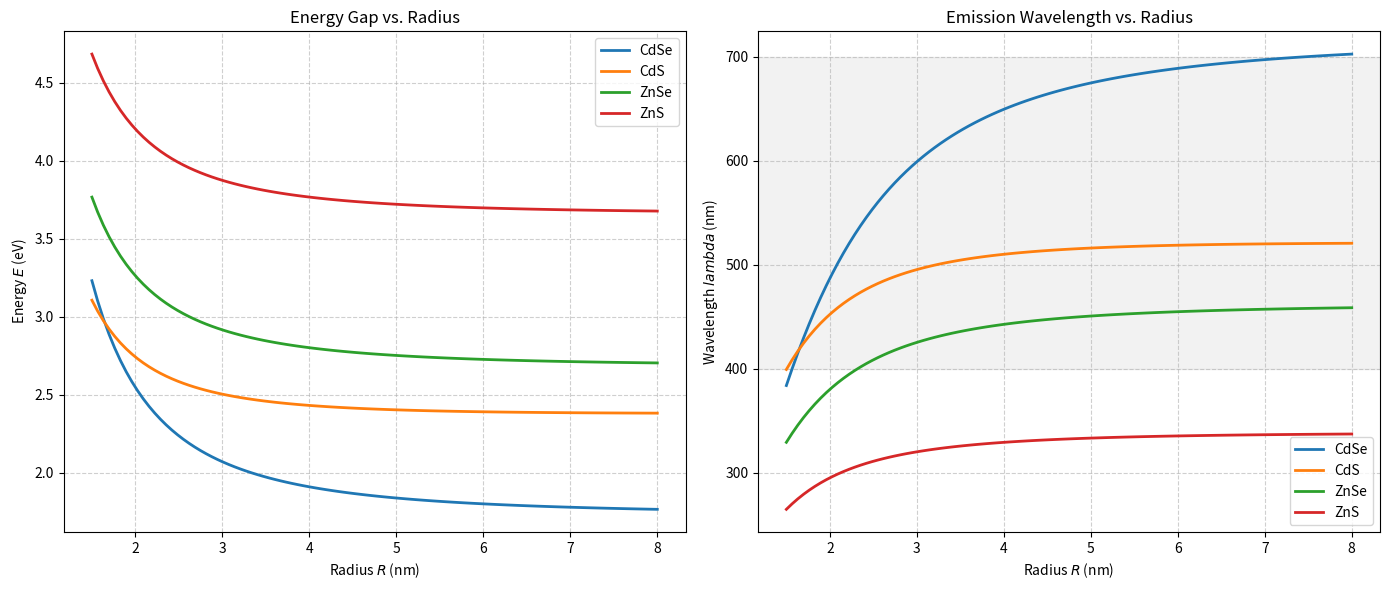

Generate this figure with matplotlib:
import numpy as np
import matplotlib.pyplot as plt

# Constants
h_bar = 1.054e-34  # JÂ·s
e = 1.602e-19      # C
m_0 = 9.109e-31   # kg
eps_0 = 8.854e-12 # F/m

def calculate_kayanuma(R_nm, Eg_ev, epsilon, me_eff, mh_eff):
    R = R_nm * 1e-9
    mu = (me_eff * mh_eff) / (me_eff + mh_eff) * m_0
    
    # Kinetic Confinement term
    kinetic = (h_bar**2 * np.pi**2) / (2 * mu * R**2)
    # Coulomb Interaction term
    coulomb = (1.786 * e**2) / (4 * np.pi * eps_0 * epsilon * R)
    # Correlation term
    E_ry_star = (mu * e**4) / (2 * (4 * np.pi * eps_0 * epsilon)**2 * h_bar**2)
    correlation = 0.248 * E_ry_star
    
    E_ev = Eg_ev + (kinetic - coulomb - correlation) / e
    wavelength_nm = 1240 / E_ev
    return E_ev, wavelength_nm

# Material data dictionary
materials = {
    'CdSe': {'Eg': 1.74, 'eps': 10.6, 'me': 0.13, 'mh': 0.45},
    'CdS':  {'Eg': 2.42, 'eps': 5.7,  'me': 0.21, 'mh': 0.80},
    'ZnSe': {'Eg': 2.70, 'eps': 9.1,  'me': 0.17, 'mh': 0.60},
    'ZnS':  {'Eg': 3.68, 'eps': 8.3,  'me': 0.34, 'mh': 0.23}
}

radii = np.linspace(1.5, 8.0, 100)
fig, (ax1, ax2) = plt.subplots(1, 2, figsize=(14, 6))

for name, p in materials.items():
    res = [calculate_kayanuma(r, p['Eg'], p['eps'], p['me'], p['mh']) for r in radii]
    energies, wavelengths = zip(*res)
    
    ax1.plot(radii, energies, label=name, linewidth=2)
    ax2.plot(radii, wavelengths, label=name, linewidth=2)

# Formatting Energy Plot
ax1.set_title('Energy Gap vs. Radius')
ax1.set_xlabel('Radius $R$ (nm)')
ax1.set_ylabel('Energy $E$ (eV)')
ax1.legend()
ax1.grid(True, linestyle='--', alpha=0.6)

# Formatting Wavelength Plot
ax2.set_title('Emission Wavelength vs. Radius')
ax2.set_xlabel('Radius $R$ (nm)')
ax2.set_ylabel('Wavelength $lambda$ (nm)')
ax2.legend()
ax2.grid(True, linestyle='--', alpha=0.6)
ax2.axhspan(400, 700, color='gray', alpha=0.1) # Visible Spectrum highlight

plt.tight_layout()
plt.savefig('kayanuma_comparison.png')
